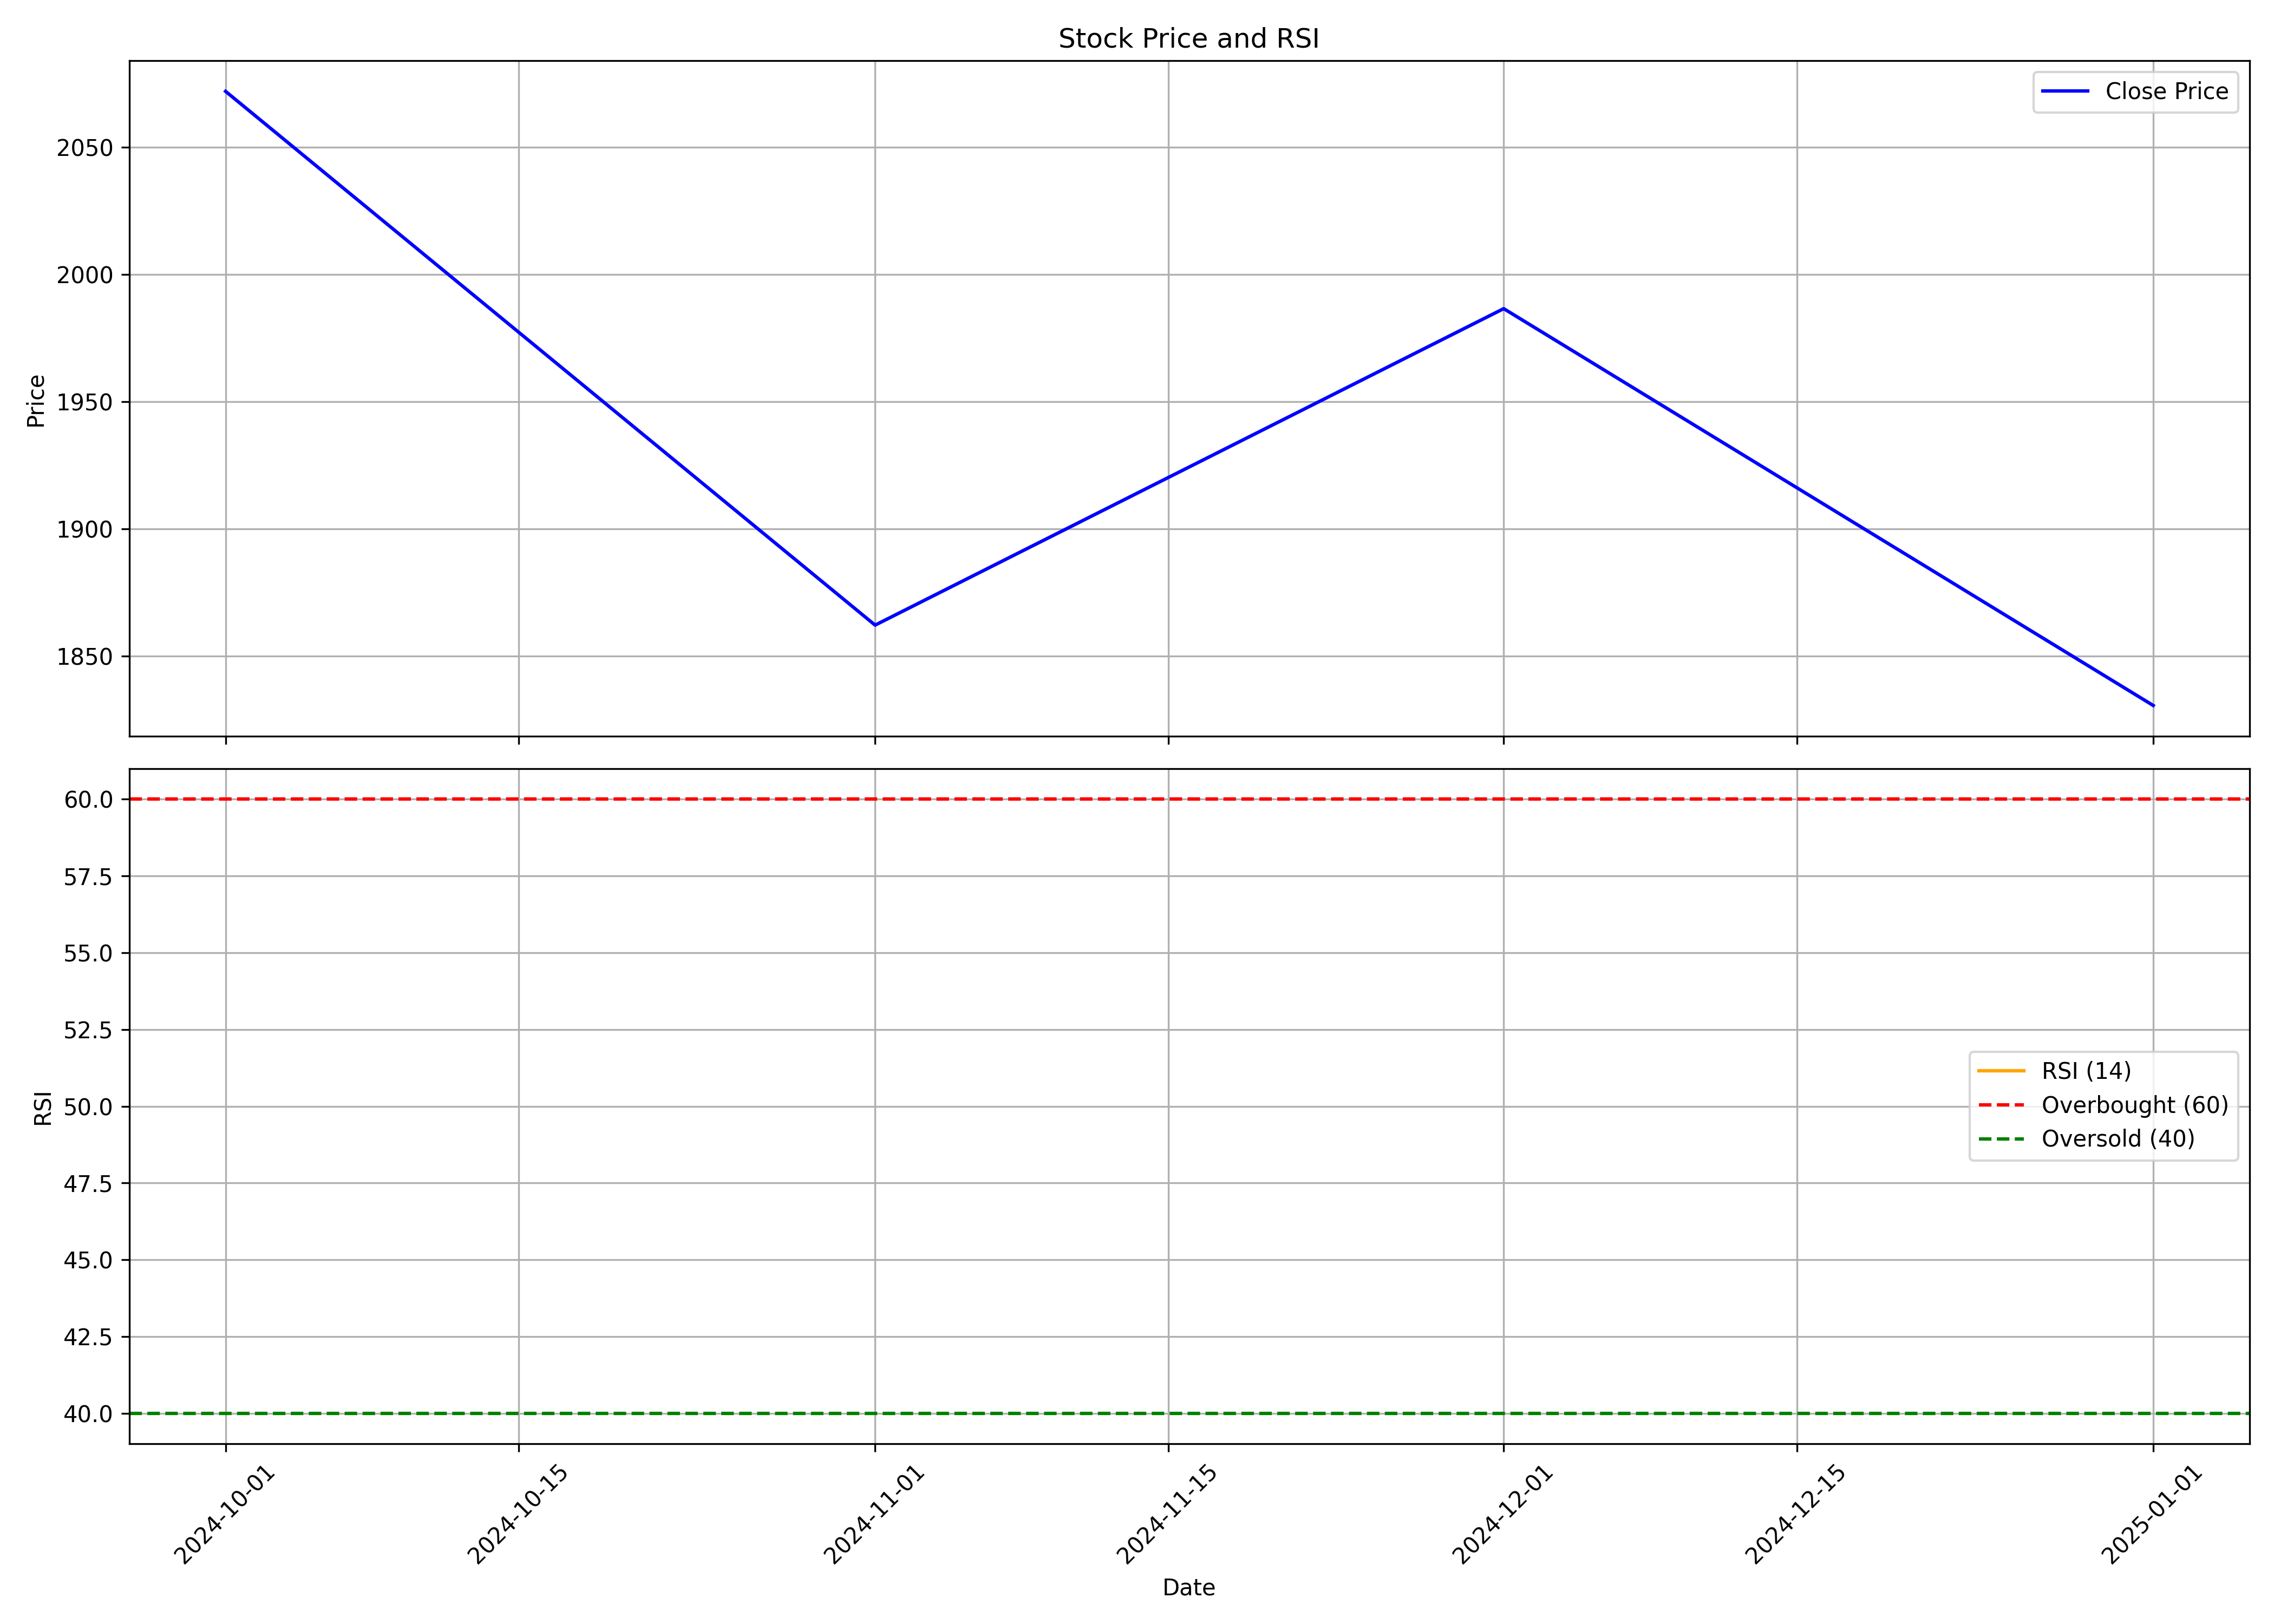

The data file committed next to this chart (first rows):
, date, symbol, open, high, low, close, volume, rsi
0, 2024-10-01, RVTH, 2550, 2630, 1925, 2072, 115518, 
1, 2024-11-01, RVTH, 2150, 2270, 1810, 1862, 15763, 
2, 2024-12-01, RVTH, 1837, 2148, 1820, 1987, 20670, 
3, 2025-01-01, RVTH, 1995, 2195, 1731, 1830, 18154, 
